7-way image classification set "PBC_balanced_notebook" from GitHub (AslihanINAN/PBCNet-SE-MBConv); label vocabulary: basophil, eosinophil, erythroblast, lymphocyte, monocyte, neutrophil, platelet.

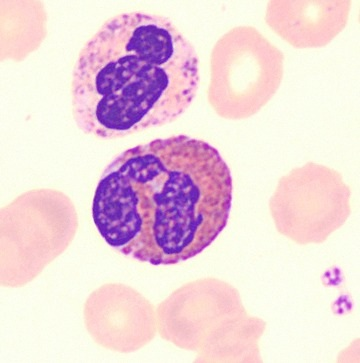
Label: eosinophil

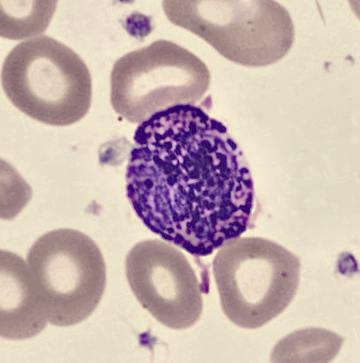
Label: basophil

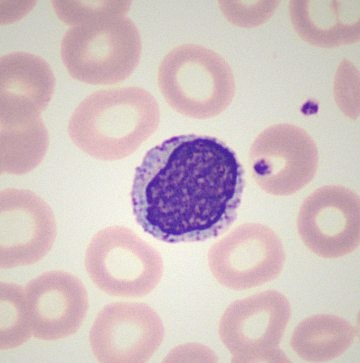
Label: lymphocyte

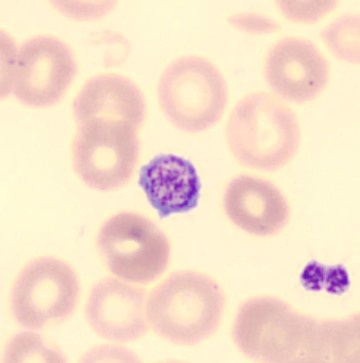
Label: platelet

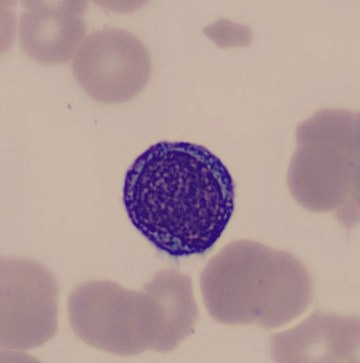
Label: monocyte

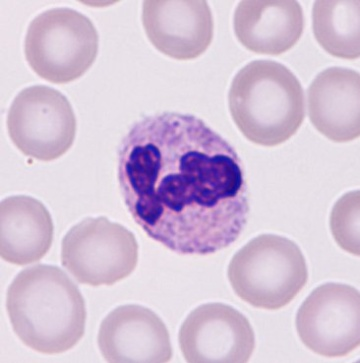
Label: neutrophil
